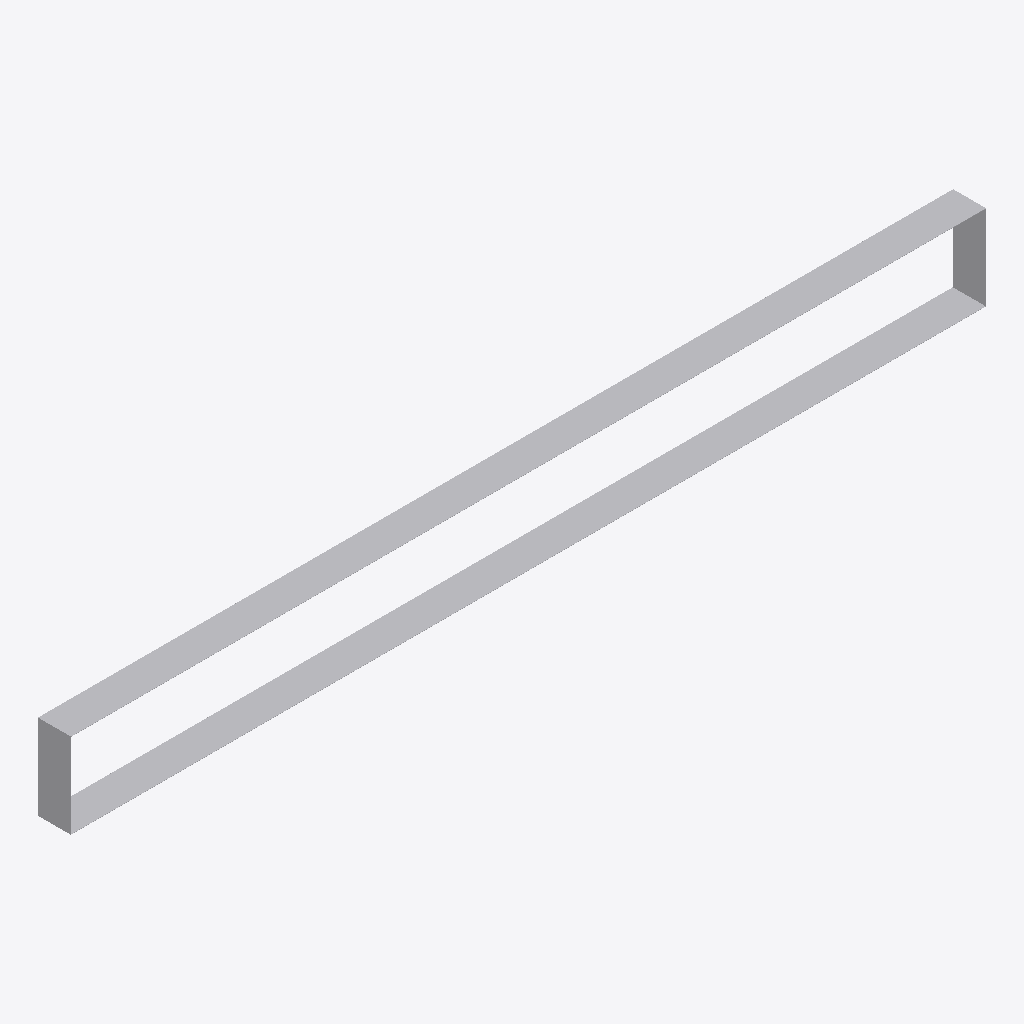
Isometric view of an IFC building model (IFC-SPF (STEP), schema IFC2X3, length unit millimetre), seen from the south-west, elements coloured by IFC class: 1 other element (light grey).
Extent 2.8 m × 0.1 m × 0.3 m (x, y, z). Elements (1): 1 IfcProxy.

HEADER;
FILE_DESCRIPTION(('ViewDefinition [CoordinationView]'),'2;1');
FILE_NAME('/home/giovanni/IdeaProjects/ifc/ifc-out/geometries/rectangularshell.ifc','2020-09-26T17:58:03',(''),('Antea'),'IFC.JAVA 0.0.1-SNAPSHOT','Antea IFC Export 0.0.1-SNAPSHOT','');
FILE_SCHEMA(('IFC2X3'));
ENDSEC;
DATA;
#15=IFCPROJECT('11jbsOe0jE0h74R2xK1W1k',#6,'Unnamed',$,$,$,$,(#9),#14);
#16=IFCSITE('116nfORH91hw47O_11MI6L',#6,$,$,$,$,$,$,.COMPLEX.,$,$,$,$,$);
#29=IFCPROXY('3nsBzBJV5A_R9Y4ru6jo6A',#6,'RectangularShell','null',$,#21,#28,.PRODUCT.,$);
ENDSEC;
